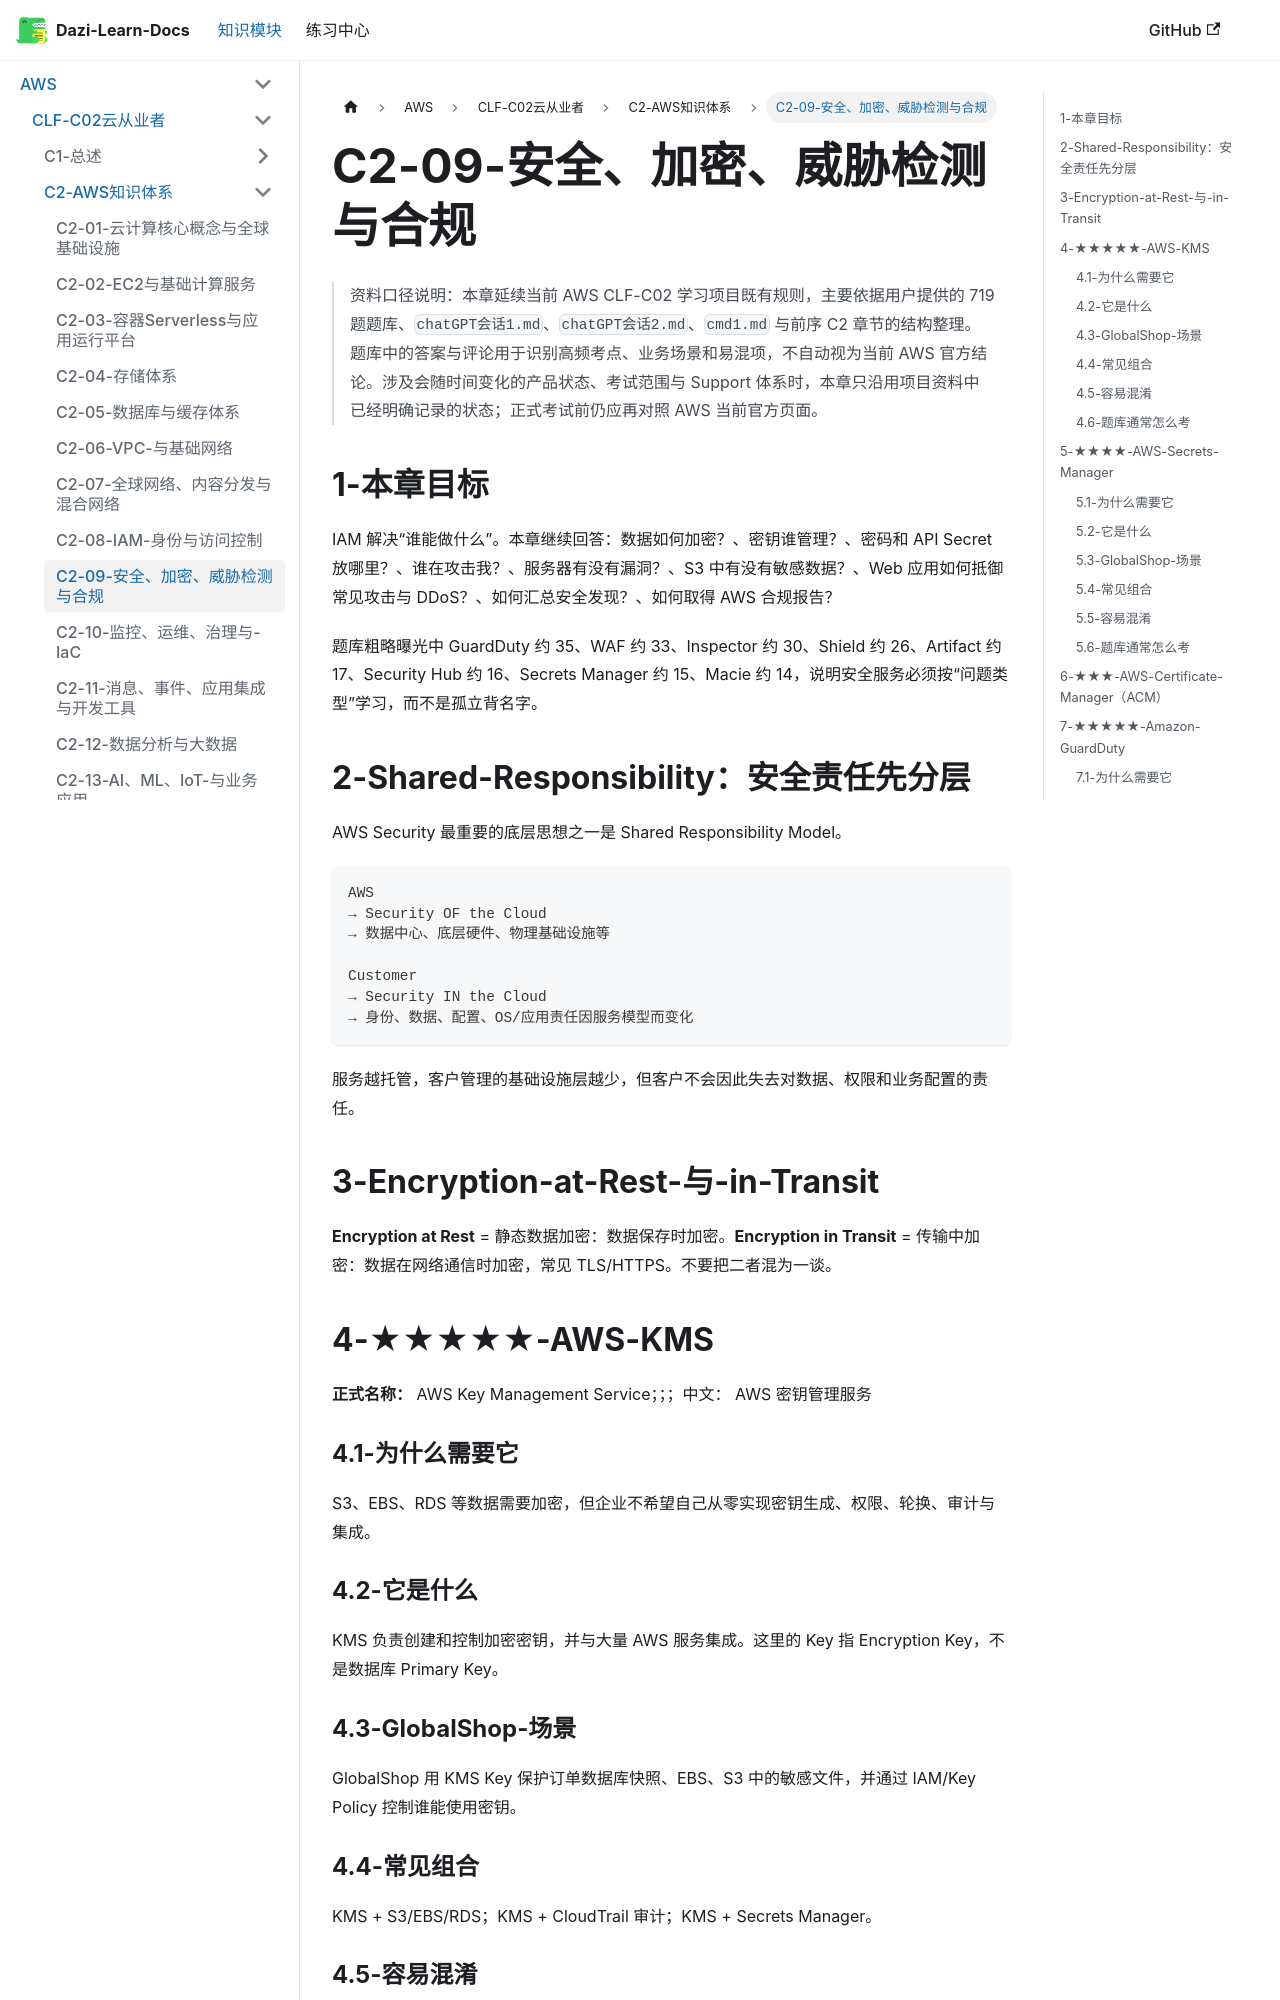

repository: weizhiqimail/dazi-learn-docs · page: docs/aws/clf-c02/C2-AWS知识体系/C2-09-安全加密威胁检测与合规.html · generator: docusaurus

# C2-09-安全、加密、威胁检测与合规

> 资料口径说明：本章延续当前 AWS CLF-C02 学习项目既有规则，主要依据用户提供的 719 题题库、`chatGPT会话1.md`、`chatGPT会话2.md`、`cmd1.md` 与前序 C2 章节的结构整理。题库中的答案与评论用于识别高频考点、业务场景和易混项，不自动视为当前 AWS 官方结论。涉及会随时间变化的产品状态、考试范围与 Support 体系时，本章只沿用项目资料中已经明确记录的状态；正式考试前仍应再对照 AWS 当前官方页面。

## 1-本章目标

IAM 解决“谁能做什么”。本章继续回答：数据如何加密？、密钥谁管理？、密码和 API Secret 放哪里？、谁在攻击我？、服务器有没有漏洞？、S3 中有没有敏感数据？、Web 应用如何抵御常见攻击与 DDoS？、如何汇总安全发现？、如何取得 AWS 合规报告？

题库粗略曝光中 GuardDuty 约 35、WAF 约 33、Inspector 约 30、Shield 约 26、Artifact 约 17、Security Hub 约 16、Secrets Manager 约 15、Macie 约 14，说明安全服务必须按“问题类型”学习，而不是孤立背名字。

## 2-Shared-Responsibility：安全责任先分层

AWS Security 最重要的底层思想之一是 Shared Responsibility Model。

```text
AWS
→ Security OF the Cloud
→ 数据中心、底层硬件、物理基础设施等

Customer
→ Security IN the Cloud
→ 身份、数据、配置、OS/应用责任因服务模型而变化
```
服务越托管，客户管理的基础设施层越少，但客户不会因此失去对数据、权限和业务配置的责任。

## 3-Encryption-at-Rest-与-in-Transit

**Encryption at Rest** = 静态数据加密：数据保存时加密。**Encryption in Transit** = 传输中加密：数据在网络通信时加密，常见 TLS/HTTPS。不要把二者混为一谈。

## 4-★★★★★-AWS-KMS

**正式名称：** AWS Key Management Service；；；中文： AWS 密钥管理服务

### 4.1-为什么需要它

S3、EBS、RDS 等数据需要加密，但企业不希望自己从零实现密钥生成、权限、轮换、审计与集成。

### 4.2-它是什么

KMS 负责创建和控制加密密钥，并与大量 AWS 服务集成。这里的 Key 指 Encryption Key，不是数据库 Primary Key。
